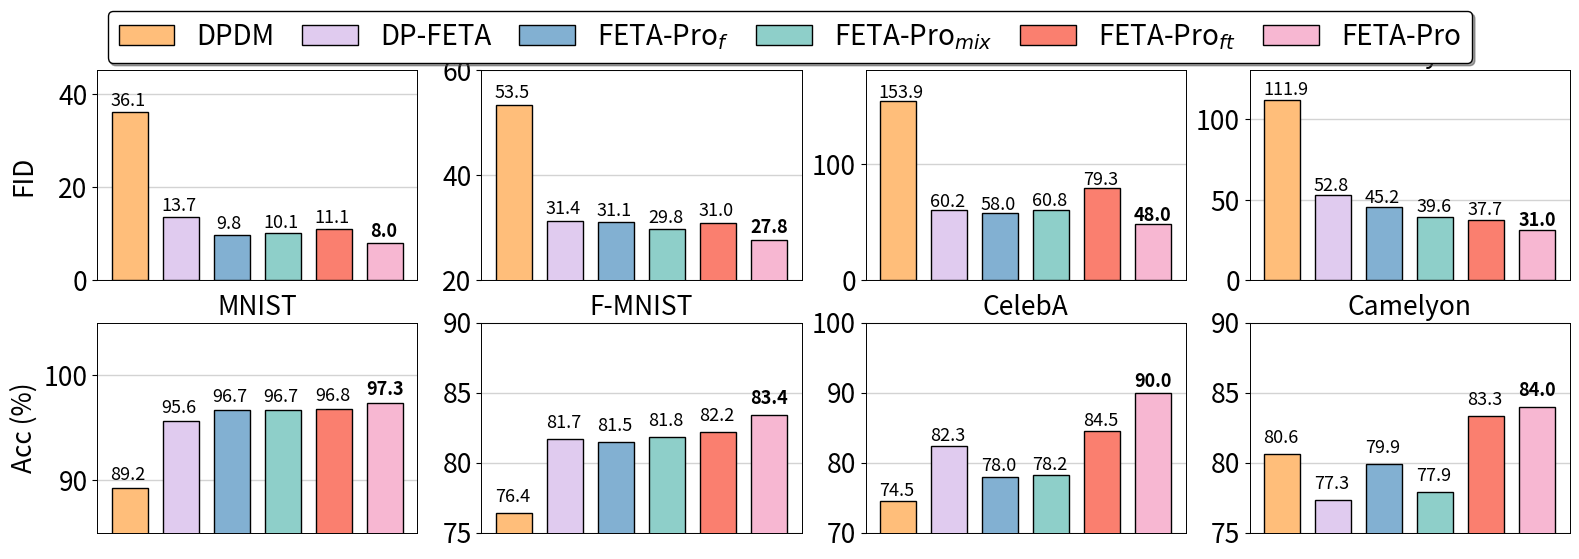

Generate this figure with matplotlib: (Note: this script raises an exception after producing the figure.)
import matplotlib
import matplotlib.pyplot as plt
import numpy as np
import matplotlib.font_manager as fm
import mpl_toolkits.axisartist as axisartist

fontsize=19
matplotlib.rcParams.update({'font.size': fontsize, 'font.weight': 'normal'})
#matplotlib.rcParams.update({'font.size': 18, 'font.family': 'Times New Roman'})

colors = ['#FFBE7A', '#8ECFC9', '#82B0D2', '#E0CBEF', '#FA7F6F', '#F7B7D2']
def create_multi_bars(ax, labels, datas, method, tick_step=1, group_gap=0.2, bar_gap=0, metric='fid'):

    ax.grid(color='lightgrey', linewidth=1, zorder=0)
    bwith = 0.7
    #ax = plt.gca()#获取边框
    
    # ax.axis["bottom"].set_axisline_style("->", size = 1)
    # ax.axis["left"].set_axisline_style("->", size = 1)
    # ax.axis['right'].set_visible(False)
    # ax.axis['top'].set_visible(False)

    # ax.spines['right'].set_visible(False)
    # ax.spines['top'].set_visible(False)


    ticks = np.arange(len(labels)) * tick_step
    group_num = len(datas)
    group_width = tick_step - group_gap
    bar_span = group_width / group_num
    bar_width = bar_span - bar_gap
    baseline_x = ticks - (group_width - bar_span) / 2

    if metric == 'fid':
        best_idx = np.argmax(-datas[:, 0])
    else:
        best_idx = np.argmax(datas[:, 0])
    for index, y in enumerate(datas):
        # error_params=dict(elinewidth=1.5,ecolor=edge_colors[method[index]],capsize=5)
        # error_params=dict(elinewidth=1,ecolor='black',capsize=5)
        # ax.bar(baseline_x + index*bar_span, y, bar_width, label=method[index], color=colors[method[index]], 
        #         zorder=100, edgecolor=edge_colors[method[index]],
        #         yerr=error[index], error_kw=error_params, hatch=hatches[index])
        # ax.bar(baseline_x + index*bar_span, y, bar_width, label=method[index], color=colors[method[index]], 
        #         zorder=100, edgecolor='black', hatch=hatches[method[index]])
        ax.bar(baseline_x + index*bar_span, y, bar_width*0.7, label=method[index], color=colors[index], 
                zorder=200, edgecolor='black')
        # if index != 0:
        #     if metric == 'fid':
        #         improve = (datas[index, 0] - datas[0, 0]) / datas[0, 0] * 100
        #         improve = str(int(improve)) + '%'
        #         x_shift = 0.06
        #     else:
        #         improve = (datas[index, 0] - datas[0, 0])
        #         improve = str(round(improve, 1)) + '%'
        #         x_shift = 0.07
        #     if improve[0] != '-':
        #         improve = '+' + improve
        #     if index == best_idx:
        #         ax.text(baseline_x + index*bar_span - x_shift, y+1.0, str(improve), fontsize=13, fontweight='bold')
        #     else:
        #         ax.text(baseline_x + index*bar_span - x_shift, y+1.0, str(improve), fontsize=13)
        if metric == 'fid':
            improve = datas[index, 0]
            if improve < 10:
                x_shift = 0.04
            else:
                x_shift = 0.05
        else:
            improve = datas[index, 0]
            # improve = (datas[index, 0] - datas[0, 0])
            # improve = str(round(improve, 1)) + '%'
            x_shift = 0.05
        if metric == 'fid':
            y_shift = 1.3
            if datas[0, 0] > 100:
                y_shift = 3
        else:
            y_shift = 0.8
        # if improve[0] != '-':
        #     improve = '+' + improve
        if index == best_idx:
            ax.text(baseline_x + index*bar_span - x_shift, y+y_shift, str(improve), fontsize=13, fontweight='bold')
        else:
            ax.text(baseline_x + index*bar_span - x_shift, y+y_shift, str(improve), fontsize=13)

    ax.set_xticks([])
    ax.set_title(labels[0], fontsize=fontsize)
    ax.spines['bottom'].set_linewidth(bwith)
    ax.spines['left'].set_linewidth(bwith)
    ax.spines['top'].set_linewidth(bwith)
    ax.spines['right'].set_linewidth(bwith)
    for spine in ax.spines.values():
        spine.set_zorder(300)

# plt.tight_layout()
# plt.subplots_adjust(left=None, bottom=None, right=None, top=0.75, wspace=0.2, hspace=0.3)

methods = ['DPDM', 'DP-FETA', 'FETA-Pro$_f$', 'FETA-Pro$_{mix}$', 'FETA-Pro$_{ft}$', 'FETA-Pro']
colors = ['#FFBE7A', '#E0CBEF', '#82B0D2', '#8ECFC9', '#FA7F6F', '#F7B7D2']
xlabels = ['MNIST', 'F-MNIST', 'CelebA', 'Camelyon']


accs_mnist = [89.2, 96.7, 96.7, 95.6, 96.8, 97.3]
fids_mnist = [36.1, 9.8, 10.1, 13.7, 11.1, 8.0]
accs_fmnist = [76.4, 81.5, 81.8, 81.7, 82.2, 83.4]
fids_fmnist = [53.5, 31.1, 29.8, 31.4, 31.0, 27.8]
accs_celeba = [74.5, 78.0, 78.2, 82.3, 84.5, 90.0]
fids_celeba = [153.9, 58.0, 60.8, 60.2, 79.3, 48.0]
accs_camelyon = [80.6, 78.2, 79.9, 77.3, 83.3, 84.0]
fids_camelyon = [111.9, 45.2, 39.6, 52.8, 37.7, 31.0]


raw_data = '''89.2	36.1	95.6	13.7	96.7	10.1	96.7	9.8	96.8	11.1	97.3	8.0
76.4	53.5	81.7	31.4	81.8	29.8	81.5	31.1	82.2	31	83.4	27.8
74.5	153.9	82.3	60.2	78.2	60.8	78	58	84.5	79.3	90.0	48.0
80.6	111.9	77.3	52.8	77.9	39.6	79.9	45.2	83.3	37.7	84.0	31.0'''
raw_data = raw_data.split('\n')
for i, raw_data_i in enumerate(raw_data):
    raw_data_i = raw_data_i.split()
    if i == 0:
        for j, raw_data_i_j in enumerate(raw_data_i):
            idx = j // 2
            if idx == 2:
                idx = 3
            elif idx == 3:
                idx = 2
            if j % 2 == 0:
                accs_mnist[idx] = float(raw_data_i_j)
            else:
                fids_mnist[idx] = float(raw_data_i_j)
    elif i == 1:
        for j, raw_data_i_j in enumerate(raw_data_i):
            idx = j // 2
            if idx == 2:
                idx = 3
            elif idx == 3:
                idx = 2
            if j % 2 == 0:
                accs_fmnist[idx] = float(raw_data_i_j)
            else:
                fids_fmnist[idx] = float(raw_data_i_j)
    elif i == 2:
        for j, raw_data_i_j in enumerate(raw_data_i):
            idx = j // 2
            if idx == 2:
                idx = 3
            elif idx == 3:
                idx = 2
            if j % 2 == 0:
                accs_celeba[idx] = float(raw_data_i_j)
            else:
                fids_celeba[idx] = float(raw_data_i_j)
    elif i == 3:
        for j, raw_data_i_j in enumerate(raw_data_i):
            idx = j // 2
            if idx == 2:
                idx = 3
            elif idx == 3:
                idx = 2
            if j % 2 == 0:
                accs_camelyon[idx] = float(raw_data_i_j)
            else:
                fids_camelyon[idx] = float(raw_data_i_j)

    
fig = plt.figure(figsize=(19, 6), dpi=200)
axes = fig.subplots(2, 4)
data = np.array([fids_mnist, fids_fmnist, fids_celeba, fids_camelyon]).T
create_multi_bars(axes[0, 0], xlabels, data, methods)
lines, labels = axes[0, 0].get_legend_handles_labels()
axes[0, 0].cla()

data = np.array([fids_mnist, fids_fmnist, fids_celeba, fids_camelyon][:1]).T
create_multi_bars(axes[0, 0], xlabels[:1], data, methods)
data = np.array([fids_mnist, fids_fmnist, fids_celeba, fids_camelyon][1:2]).T
create_multi_bars(axes[0, 1], xlabels[1:2], data, methods)
data = np.array([fids_mnist, fids_fmnist, fids_celeba, fids_camelyon][2:3]).T
create_multi_bars(axes[0, 2], xlabels[2:3], data, methods)
data = np.array([fids_mnist, fids_fmnist, fids_celeba, fids_camelyon][3:]).T
create_multi_bars(axes[0, 3], xlabels[3:], data, methods)
data = np.array([accs_mnist, accs_fmnist, accs_celeba, accs_camelyon][:1]).T
create_multi_bars(axes[1, 0], xlabels[:1], data, methods, metric='acc')
data = np.array([accs_mnist, accs_fmnist, accs_celeba, accs_camelyon][1:2]).T
create_multi_bars(axes[1, 1], xlabels[1:2], data, methods, metric='acc')
data = np.array([accs_mnist, accs_fmnist, accs_celeba, accs_camelyon][2:3]).T
create_multi_bars(axes[1, 2], xlabels[2:3], data, methods, metric='acc')
data = np.array([accs_mnist, accs_fmnist, accs_celeba, accs_camelyon][3:]).T
create_multi_bars(axes[1, 3], xlabels[3:], data, methods, metric='acc')

axes[0, 0].set_ylabel('FID', fontsize=fontsize, weight='normal', labelpad=15)
axes[1, 0].set_ylabel('Acc (%)', fontsize=fontsize, weight='normal', labelpad=4.5)

axes[0, 0].set_ylim([0, 45])
axes[0, 1].set_ylim([20, 60])
# axes[0, 2].set_ylim([20, 80])
# axes[0, 3].set_ylim([20, 80])
axes[0, 2].set_ylim([0, 180]) 
axes[0, 3].set_ylim([0, 130])
axes[1, 0].set_ylim([85, 105])
# axes[1, 0].plot([baseline_x + index*bar_span, baseline_x + index*bar_span], [70,])
axes[1, 1].set_ylim([75, 90])
axes[1, 2].set_ylim([70, 100])
axes[1, 3].set_ylim([75, 90])

# leg = fig.legend(lines, labels, loc='upper center', ncol=8, facecolor='white', edgecolor='black', shadow=True, columnspacing=3, borderaxespad=0.1)
# for legobj in leg.legendHandles:
#     legobj.set_linewidth(3.0)
leg = fig.legend(lines, labels, loc='upper center', ncol=6, facecolor='white', edgecolor='black', shadow=True, columnspacing=1, borderaxespad=0.4, fontsize=20)
for legobj in leg.legendHandles:
    legobj.set_linewidth(1.0)

plt.tight_layout()
plt.subplots_adjust(left=None, bottom=None, right=None, top=0.8, wspace=0.2, hspace=0.3)
fig.savefig("test.png", bbox_inches='tight')
fig.savefig("ablation.pdf", bbox_inches='tight')
print(matplotlib.get_cachedir())